Run: headless pygame with SDL's dummy video driver; simulated clock (each Clock.tick advances the game by its frame time, no real sleeping); random seed 0; keys injected as events and as key.get_pressed() state; no mouse input.
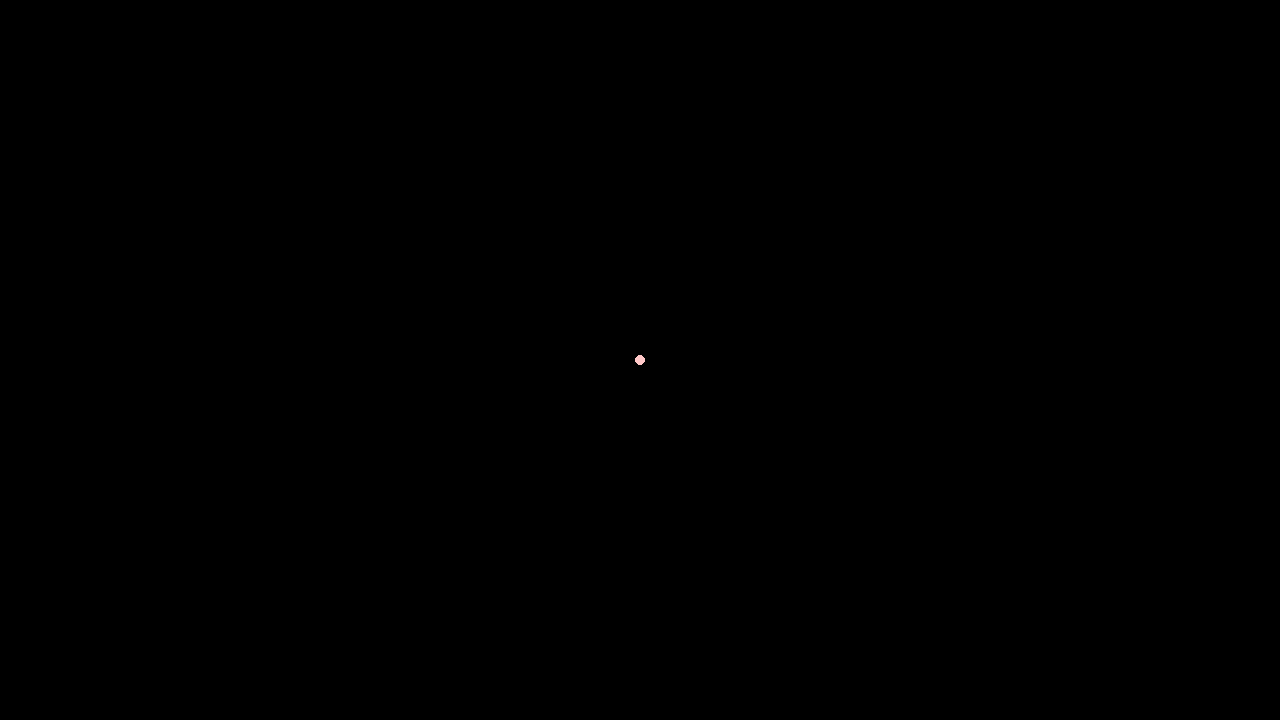
Frame 1 of 4 · flips 1–60 · no input
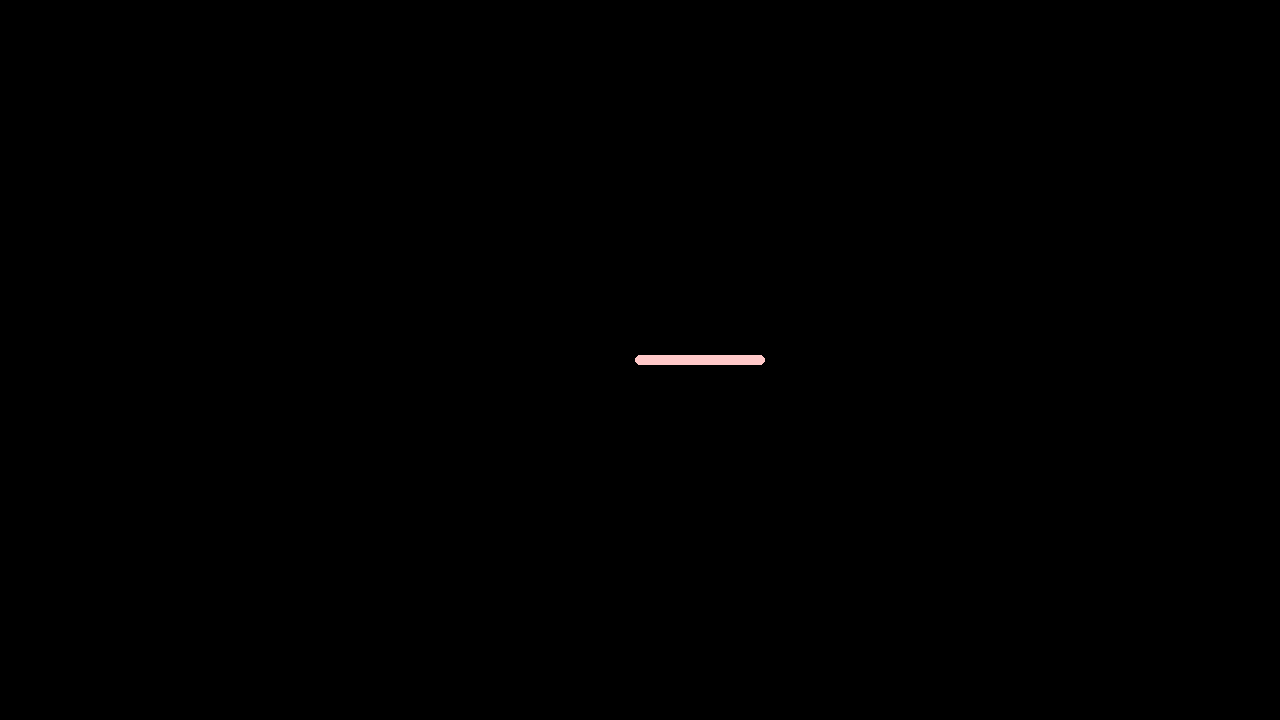
Frame 2 of 4 · flips 61–180 · tapped SPACE, RETURN · held RIGHT (→), D
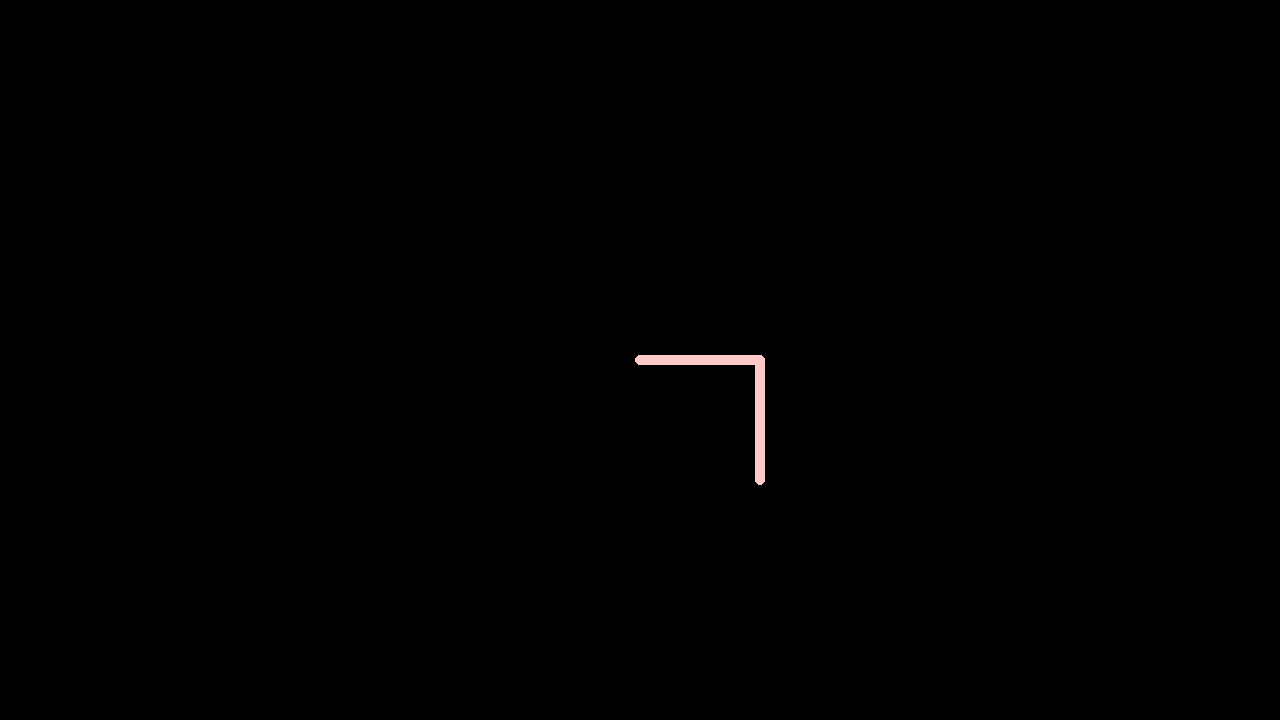
Frame 3 of 4 · flips 181–300 · held DOWN (↓), S
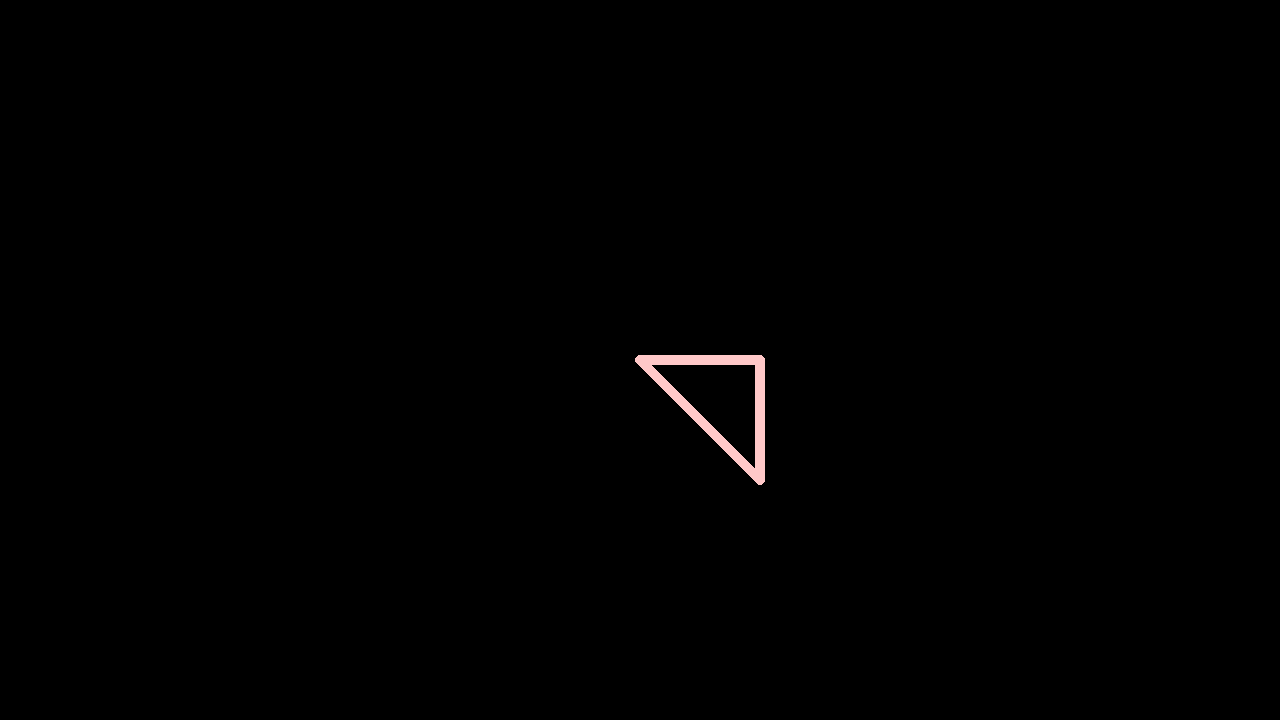
Frame 4 of 4 · flips 301–420 · held LEFT (←), A, UP (↑), W

The pygame program that drew these frames:

#!/usr/bin/env python

#######################
# Name: Andrew Lund
# CM: 2477
# Date: 9/6/18
#######################

import pygame, sys
from pygame.locals import *

# Initialize instance of pygame
pygame.init()

# Make a screen object for pygame
screen = pygame.display.set_mode((1280,720))

# Starting position of the cursor
x = 640
y = 360

# Set up a clock object to constantly update game state
clock = pygame.time.Clock()

# Paint the screen black
screen.fill((0,0,0))

print("Use WASD to draw")
print("Use C to clear")
print("Use the escape key to quit")

# Set up arrays for different cursor colors
red = (255,0,0)
green = (0,255,0)
blue = (0,0,255)
darkBlue = (0,0,128)
pink = (255,200,200)
# Size of the cursor
circleRadius = 5

while 1:
	# Update game every 60 ms
	clock.tick(60)
	# Draw the circle
	pygame.draw.circle(screen, pink, (x,y),circleRadius)
	# Update the display
	pygame.display.update()
	# Get a key object and check to see if it is any of the drawing keys
	key = pygame.key.get_pressed()
	if key[pygame.K_d] : x += 1
	if key[pygame.K_a] : x -= 1
	if key[pygame.K_w] : y -= 1
	if key[pygame.K_s] : y += 1

	# Check other keys while looking for the movement keys.
	for event in pygame.event.get():
		if event.type == pygame.QUIT:
			sys.exit()
		# Exit if escape is pressed
		elif event.type == KEYDOWN and event.key == K_ESCAPE:
			sys.exit()
		# Clear the board if c is pressed
		elif event.type == KEYDOWN and event.key == K_c:
			screen.fill((0,0,0))
